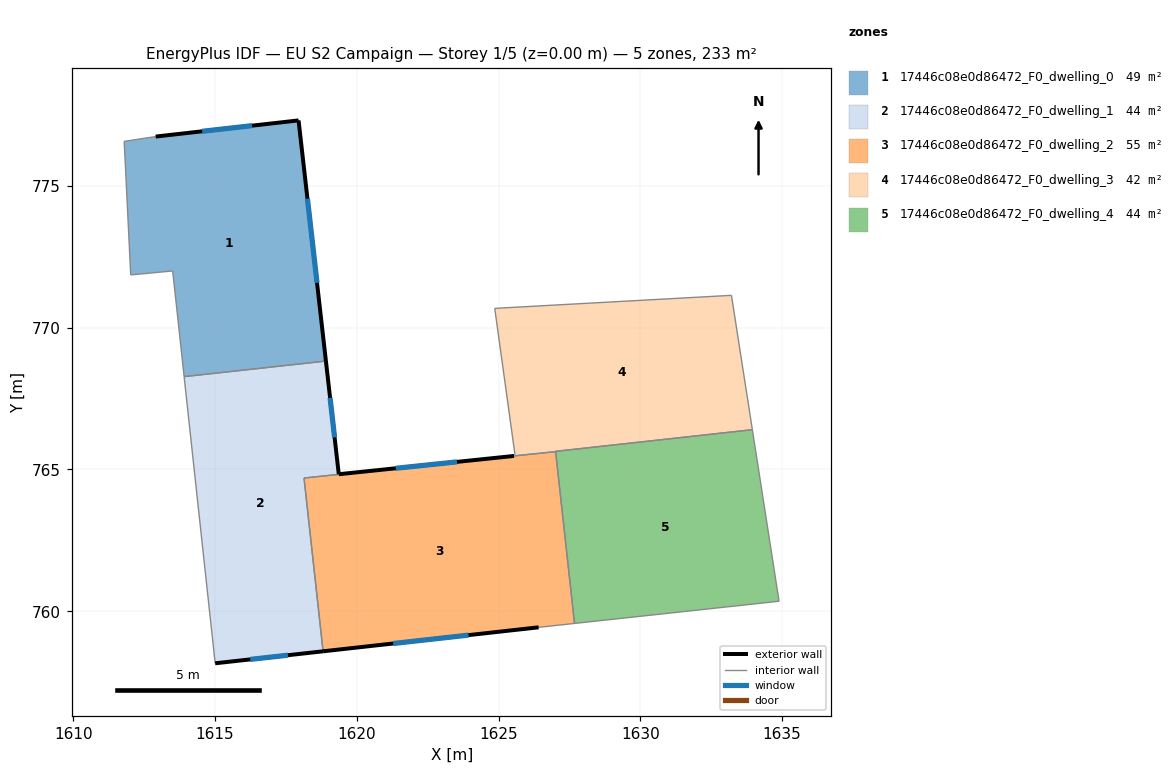
=== STOREY PLAN SPEC (per zone: floor XY polygon, exterior-wall plan segments, windows/doors) ===
zone 1: 17446c08e0d86472_F0_dwelling_0  (49.1 m²)
  floor: (1617.94, 777.31) (1618.91, 768.82) (1613.91, 768.27) (1613.50, 772.00) (1612.02, 771.86) (1611.79, 776.57) (1612.90, 776.74)
  exterior wall: (1617.94, 777.31) – (1612.90, 776.74)  [5.1 m]
    window: (1616.30, 777.13) – (1614.54, 776.93)  [1.9 m²]
  exterior wall: (1618.91, 768.82) – (1617.94, 777.31)  [8.5 m]
    window: (1618.59, 771.58) – (1618.26, 774.55)  [3.1 m²]
  interior walls: 6
zone 2: 17446c08e0d86472_F0_dwelling_1  (43.8 m²)
  floor: (1625.54, 765.48) (1618.14, 764.70) (1618.81, 758.59) (1615.00, 758.16) (1613.91, 768.27) (1618.91, 768.82) (1619.36, 764.83)
  exterior wall: (1619.36, 764.83) – (1618.91, 768.82)  [4.0 m]
    window: (1619.21, 766.13) – (1619.06, 767.53)  [1.5 m²]
  exterior wall: (1625.54, 765.48) – (1619.36, 764.83)  [6.2 m]
    window: (1623.53, 765.27) – (1621.37, 765.04)  [2.3 m²]
  exterior wall: (1615.00, 758.16) – (1618.81, 758.59)  [3.8 m]
    window: (1616.24, 758.30) – (1617.57, 758.45)  [1.4 m²]
  interior walls: 5
zone 3: 17446c08e0d86472_F0_dwelling_2  (54.6 m²)
  floor: (1627.01, 765.63) (1627.68, 759.57) (1626.41, 759.43) (1618.81, 758.59) (1618.14, 764.70) (1625.55, 765.48) (1625.58, 765.48)
  exterior wall: (1618.81, 758.59) – (1626.41, 759.43)  [7.7 m]
    window: (1621.28, 758.86) – (1623.94, 759.16)  [2.8 m²]
  interior walls: 6
zone 4: 17446c08e0d86472_F0_dwelling_3  (42.0 m²)
  floor: (1633.21, 771.14) (1633.95, 766.40) (1625.58, 765.48) (1624.86, 770.68)
  interior walls: 5
zone 5: 17446c08e0d86472_F0_dwelling_4  (43.5 m²)
  floor: (1633.95, 766.40) (1634.89, 760.35) (1627.68, 759.57) (1627.01, 765.64)
  interior walls: 4

=== DERIVED (storey summary) ===
Building: EU S2 Campaign
Storey: 1 of 5  (floor level z = 0.00 m)
Storey gross floor area: 233.1 m²
Zones on this storey: 5
  - 17446c08e0d86472_F0_dwelling_0: floor 49.1 m²; exterior wall 13.6 m (40.8 m²); 2 window(s) 5.0 m²; WWR 12.2%
  - 17446c08e0d86472_F0_dwelling_1: floor 43.8 m²; exterior wall 14.1 m (42.2 m²); 3 window(s) 5.2 m²; WWR 12.2%
  - 17446c08e0d86472_F0_dwelling_2: floor 54.6 m²; exterior wall 7.7 m (23.0 m²); 1 window(s) 2.8 m²; WWR 12.2%
  - 17446c08e0d86472_F0_dwelling_3: floor 42.0 m²
  - 17446c08e0d86472_F0_dwelling_4: floor 43.5 m²
Zone adjacency (shared interzone walls):
  - 17446c08e0d86472_F0_dwelling_0 ↔ 17446c08e0d86472_F0_dwelling_1
  - 17446c08e0d86472_F0_dwelling_1 ↔ 17446c08e0d86472_F0_dwelling_2
  - 17446c08e0d86472_F0_dwelling_3 ↔ 17446c08e0d86472_F0_dwelling_4